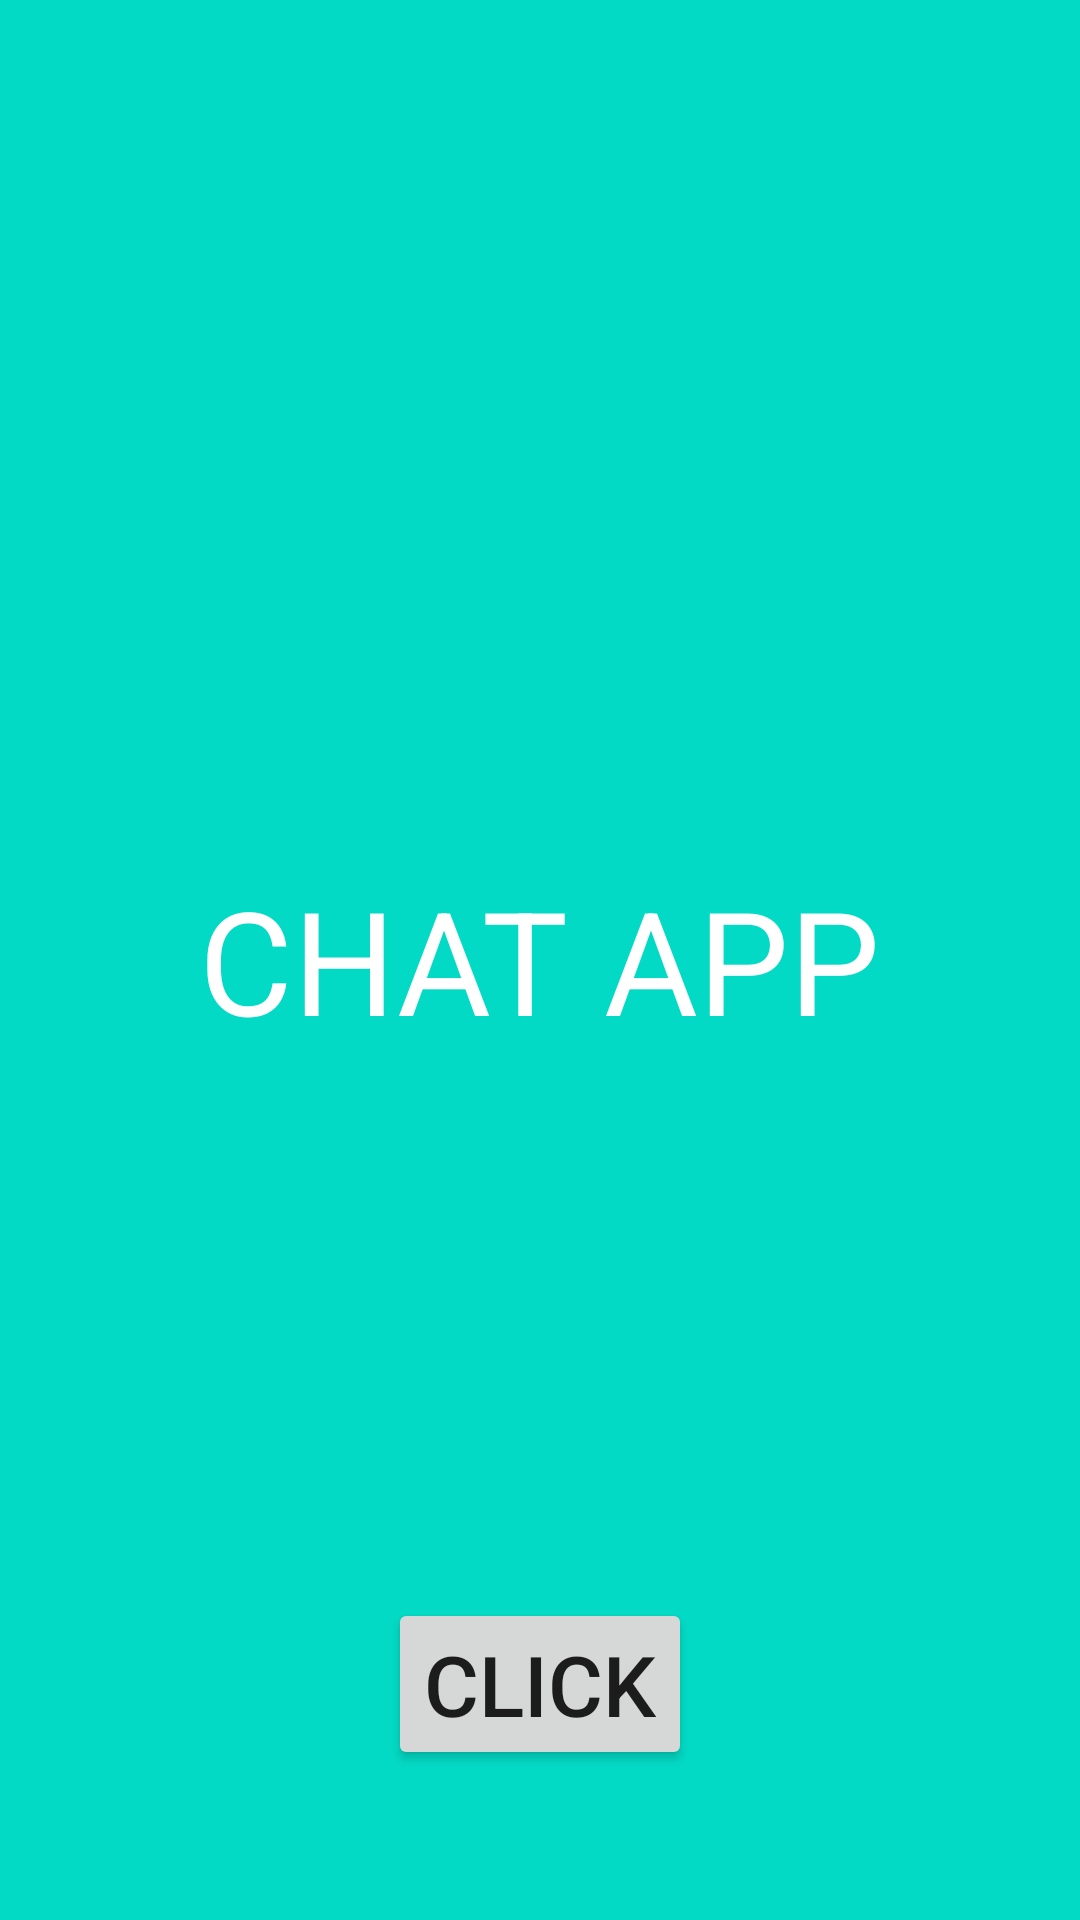

This screen was rendered from an Android layout file. Write that file and the resources it references.
<!-- AndroidManifest.xml: application theme Theme.ChatApp -->
<!-- res/layout/activity_intro.xml -->
<?xml version="1.0" encoding="utf-8"?>
<RelativeLayout xmlns:android="http://schemas.android.com/apk/res/android"
    xmlns:app="http://schemas.android.com/apk/res-auto"
    xmlns:tools="http://schemas.android.com/tools"
    android:layout_width="match_parent"
    android:layout_height="match_parent"
    android:background="@color/teal_200"
    tools:context=".IntroActivity">

    <TextView
        android:id="@+id/tvAppName"
        android:layout_width="wrap_content"
        android:layout_height="wrap_content"
        android:text="CHAT APP"
        android:textSize="48dp"
        android:layout_centerInParent="true"
        android:textColor="@color/white"
        android:textAppearance="@style/TextAppearance.AppCompat.Headline"/>

    <Button
        android:id="@+id/btnNext"
        android:layout_width="wrap_content"
        android:layout_height="wrap_content"
        android:text="click"
        android:textSize="28dp"
        android:layout_centerHorizontal="true"
        android:layout_alignParentBottom="true"
        android:layout_marginBottom="50dp"/>

</RelativeLayout>
<!-- resources referenced by this layout -->
<resources>
  <style name="Theme.ChatApp" parent="Theme.MaterialComponents.DayNight.DarkActionBar">
          
          <item name="colorPrimary">@color/purple_500</item>
          <item name="colorPrimaryVariant">@color/purple_700</item>
          <item name="colorOnPrimary">@color/white</item>
          
          <item name="colorSecondary">@color/teal_200</item>
          <item name="colorSecondaryVariant">@color/teal_700</item>
          <item name="colorOnSecondary">@color/black</item>
          
          <item name="android:statusBarColor">?attr/colorPrimaryVariant</item>
          
      </style>
  <!-- not gathered from this repository: default colours our renderer supplied (Android Studio template values) -->
  <color name="purple_500">#FF6200EE</color>
  <color name="purple_700">#FF3700B3</color>
  <color name="teal_200">#FF03DAC5</color>
  <color name="teal_700">#FF018786</color>
  <color name="black">#FF000000</color>
  <color name="white">#FFFFFFFF</color>
</resources>
